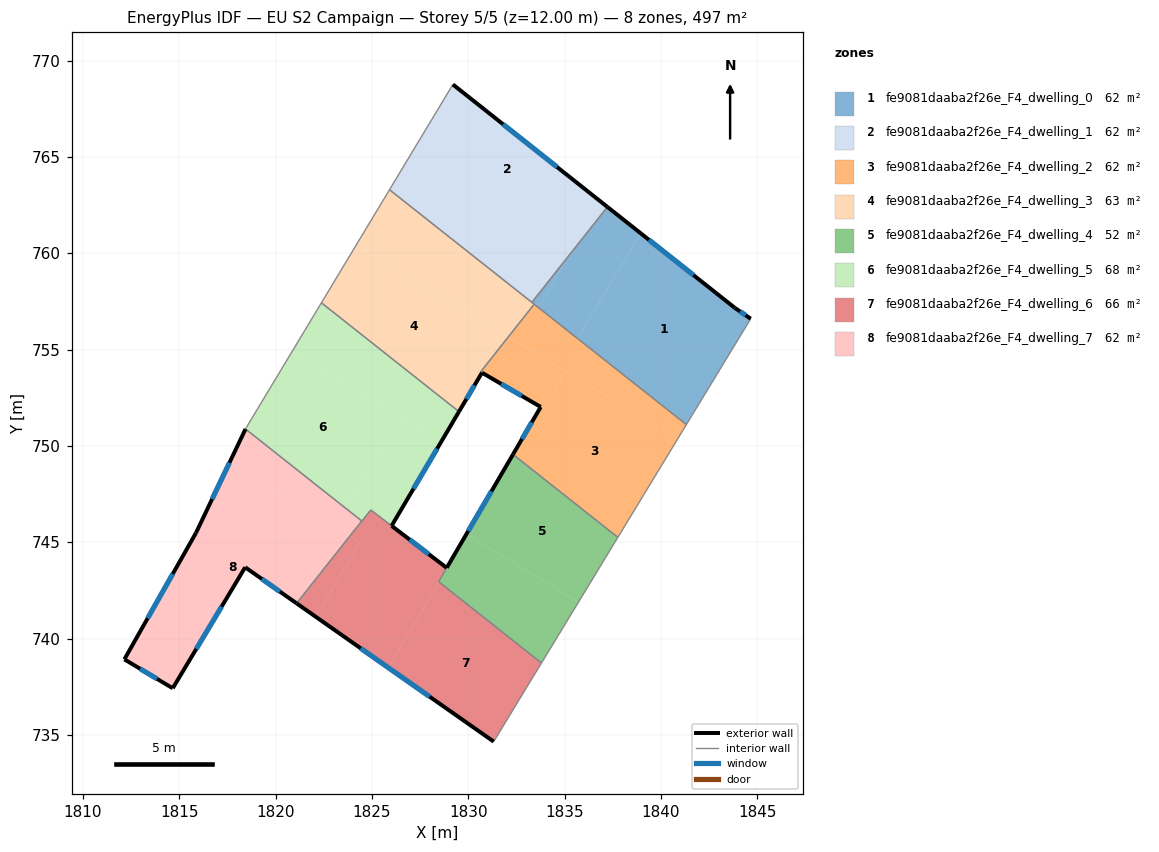
=== STOREY PLAN SPEC (per zone: floor XY polygon, exterior-wall plan segments, windows/doors) ===
zone 1: fe9081daaba2f26e_F4_dwelling_0  (62.1 m²)
  floor: (1843.84, 757.16) (1844.66, 756.60) (1841.32, 751.10) (1835.66, 755.58) (1838.95, 761.04)
  floor: (1838.95, 761.04) (1835.66, 755.58) (1833.62, 757.20) (1835.26, 759.92) (1837.22, 762.40)
  floor: (1835.26, 759.92) (1833.62, 757.20) (1833.30, 757.45)
  exterior wall: (1843.84, 757.16) – (1837.22, 762.40)  [8.4 m]
    window: (1841.69, 758.86) – (1839.37, 760.70)  [3.1 m²]
  exterior wall: (1844.66, 756.60) – (1843.84, 757.16)  [1.0 m]
    window: (1844.39, 756.78) – (1844.11, 756.98)  [0.4 m²]
  interior walls: 4
zone 2: fe9081daaba2f26e_F4_dwelling_1  (62.1 m²)
  floor: (1837.22, 762.40) (1835.26, 759.92) (1835.44, 760.23) (1827.09, 765.26) (1829.20, 768.76)
  floor: (1835.44, 760.23) (1835.26, 759.92) (1833.30, 757.45) (1825.91, 763.29) (1827.09, 765.26)
  exterior wall: (1837.22, 762.40) – (1829.20, 768.76)  [10.2 m]
    window: (1834.61, 764.47) – (1831.81, 766.69)  [3.8 m²]
  interior walls: 3
zone 3: fe9081daaba2f26e_F4_dwelling_2  (61.6 m²)
  floor: (1840.86, 750.35) (1837.76, 745.25) (1832.32, 749.56) (1833.76, 752.02) (1833.89, 751.94) (1835.04, 753.86)
  floor: (1835.04, 753.86) (1833.89, 751.94) (1833.76, 752.02) (1830.71, 753.80) (1830.64, 753.84) (1832.07, 755.65)
  floor: (1841.32, 751.10) (1840.86, 750.35) (1832.07, 755.65) (1833.42, 757.35)
  exterior wall: (1833.76, 752.02) – (1832.32, 749.56)  [2.9 m]
    window: (1833.29, 751.22) – (1832.79, 750.36)  [1.0 m²]
  exterior wall: (1830.71, 753.80) – (1833.76, 752.02)  [3.5 m]
    window: (1831.70, 753.22) – (1832.77, 752.60)  [1.3 m²]
  interior walls: 5
zone 4: fe9081daaba2f26e_F4_dwelling_3  (62.7 m²)
  floor: (1832.07, 755.65) (1830.64, 753.84) (1830.71, 753.80) (1829.52, 751.78) (1822.38, 757.42) (1824.17, 760.40)
  floor: (1833.42, 757.35) (1832.07, 755.65) (1824.17, 760.40) (1825.91, 763.29)
  exterior wall: (1829.52, 751.78) – (1830.71, 753.80)  [2.3 m]
    window: (1829.90, 752.43) – (1830.32, 753.14)  [0.9 m²]
  interior walls: 6
zone 5: fe9081daaba2f26e_F4_dwelling_4  (52.1 m²)
  floor: (1828.92, 743.63) (1828.50, 742.92) (1828.46, 742.95) (1828.88, 743.67)
  floor: (1835.72, 741.89) (1833.80, 738.73) (1828.50, 742.92) (1828.92, 743.63) (1828.88, 743.67) (1829.89, 745.40)
  floor: (1837.76, 745.25) (1835.72, 741.89) (1829.89, 745.40) (1832.32, 749.56)
  exterior wall: (1832.32, 749.56) – (1828.88, 743.67)  [6.8 m]
    window: (1831.20, 747.64) – (1830.00, 745.59)  [2.5 m²]
  interior walls: 4
zone 6: fe9081daaba2f26e_F4_dwelling_5  (68.2 m²)
  floor: (1826.46, 751.52) (1823.61, 746.78) (1818.44, 750.87) (1818.46, 750.92) (1820.85, 754.90)
  floor: (1829.52, 751.78) (1828.60, 750.23) (1820.85, 754.90) (1822.38, 757.42)
  floor: (1828.60, 750.23) (1826.02, 745.85) (1824.94, 746.67) (1824.48, 746.09) (1824.47, 746.10) (1823.61, 746.78) (1826.46, 751.52)
  exterior wall: (1826.02, 745.85) – (1829.52, 751.78)  [6.9 m]
    window: (1827.16, 747.78) – (1828.38, 749.85)  [2.5 m²]
  interior walls: 7
zone 7: fe9081daaba2f26e_F4_dwelling_6  (66.1 m²)
  floor: (1833.79, 738.72) (1831.32, 734.65) (1825.83, 738.50) (1828.50, 742.92)
  floor: (1824.40, 744.99) (1822.07, 741.13) (1821.09, 741.83) (1823.85, 745.32)
  floor: (1828.88, 743.67) (1828.46, 742.95) (1828.50, 742.92) (1825.83, 738.50) (1822.07, 741.13) (1824.40, 744.99) (1823.85, 745.32) (1824.47, 746.10) (1824.48, 746.09) (1824.94, 746.67)
  exterior wall: (1821.09, 741.83) – (1831.32, 734.65)  [12.5 m]
    window: (1824.42, 739.49) – (1827.99, 736.98)  [4.6 m²]
  exterior wall: (1828.88, 743.67) – (1826.02, 745.85)  [3.6 m]
    window: (1827.95, 744.38) – (1826.95, 745.14)  [1.3 m²]
  interior walls: 7
zone 8: fe9081daaba2f26e_F4_dwelling_7  (62.1 m²)
  floor: (1823.85, 745.32) (1821.09, 741.83) (1818.42, 743.70) (1814.66, 737.42) (1812.15, 738.92) (1815.87, 745.49) (1817.59, 749.09)
  floor: (1824.47, 746.10) (1823.85, 745.32) (1817.59, 749.09) (1815.87, 745.49) (1818.44, 750.87)
  exterior wall: (1815.87, 745.49) – (1812.15, 738.92)  [7.6 m]
    window: (1814.66, 743.35) – (1813.36, 741.06)  [2.8 m²]
  exterior wall: (1818.44, 750.87) – (1815.87, 745.49)  [6.0 m]
    window: (1817.60, 749.12) – (1816.70, 747.24)  [2.2 m²]
  exterior wall: (1818.42, 743.70) – (1821.09, 741.83)  [3.3 m]
    window: (1819.29, 743.09) – (1820.22, 742.44)  [1.2 m²]
  exterior wall: (1814.66, 737.42) – (1818.42, 743.70)  [7.3 m]
    window: (1815.88, 739.46) – (1817.20, 741.66)  [2.7 m²]
  exterior wall: (1812.15, 738.92) – (1814.66, 737.42)  [2.9 m]
    window: (1812.97, 738.43) – (1813.84, 737.91)  [1.1 m²]
  interior walls: 2

=== DERIVED (storey summary) ===
Building: EU S2 Campaign
Storey: 5 of 5  (floor level z = 12.00 m)
Storey gross floor area: 497.0 m²
Zones on this storey: 8
  - fe9081daaba2f26e_F4_dwelling_0: floor 62.1 m²; exterior wall 9.4 m (28.3 m²); 2 window(s) 3.5 m²; WWR 12.2%
  - fe9081daaba2f26e_F4_dwelling_1: floor 62.1 m²; exterior wall 10.2 m (30.7 m²); 1 window(s) 3.8 m²; WWR 12.2%
  - fe9081daaba2f26e_F4_dwelling_2: floor 61.6 m²; exterior wall 6.4 m (19.1 m²); 2 window(s) 2.3 m²; WWR 12.2%
  - fe9081daaba2f26e_F4_dwelling_3: floor 62.7 m²; exterior wall 2.3 m (7.0 m²); 1 window(s) 0.9 m²; WWR 12.2%
  - fe9081daaba2f26e_F4_dwelling_4: floor 52.1 m²; exterior wall 6.8 m (20.4 m²); 1 window(s) 2.5 m²; WWR 12.2%
  - fe9081daaba2f26e_F4_dwelling_5: floor 68.2 m²; exterior wall 6.9 m (20.6 m²); 1 window(s) 2.5 m²; WWR 12.2%
  - fe9081daaba2f26e_F4_dwelling_6: floor 66.1 m²; exterior wall 16.1 m (48.3 m²); 2 window(s) 5.9 m²; WWR 12.2%
  - fe9081daaba2f26e_F4_dwelling_7: floor 62.1 m²; exterior wall 27.0 m (81.1 m²); 5 window(s) 9.9 m²; WWR 12.2%
Zone adjacency (shared interzone walls):
  - fe9081daaba2f26e_F4_dwelling_0 ↔ fe9081daaba2f26e_F4_dwelling_1
  - fe9081daaba2f26e_F4_dwelling_0 ↔ fe9081daaba2f26e_F4_dwelling_2
  - fe9081daaba2f26e_F4_dwelling_0 ↔ fe9081daaba2f26e_F4_dwelling_3
  - fe9081daaba2f26e_F4_dwelling_1 ↔ fe9081daaba2f26e_F4_dwelling_3
  - fe9081daaba2f26e_F4_dwelling_2 ↔ fe9081daaba2f26e_F4_dwelling_3
  - fe9081daaba2f26e_F4_dwelling_2 ↔ fe9081daaba2f26e_F4_dwelling_4
  - fe9081daaba2f26e_F4_dwelling_3 ↔ fe9081daaba2f26e_F4_dwelling_5
  - fe9081daaba2f26e_F4_dwelling_4 ↔ fe9081daaba2f26e_F4_dwelling_6
  - fe9081daaba2f26e_F4_dwelling_5 ↔ fe9081daaba2f26e_F4_dwelling_6
  - fe9081daaba2f26e_F4_dwelling_5 ↔ fe9081daaba2f26e_F4_dwelling_7
  - fe9081daaba2f26e_F4_dwelling_6 ↔ fe9081daaba2f26e_F4_dwelling_7